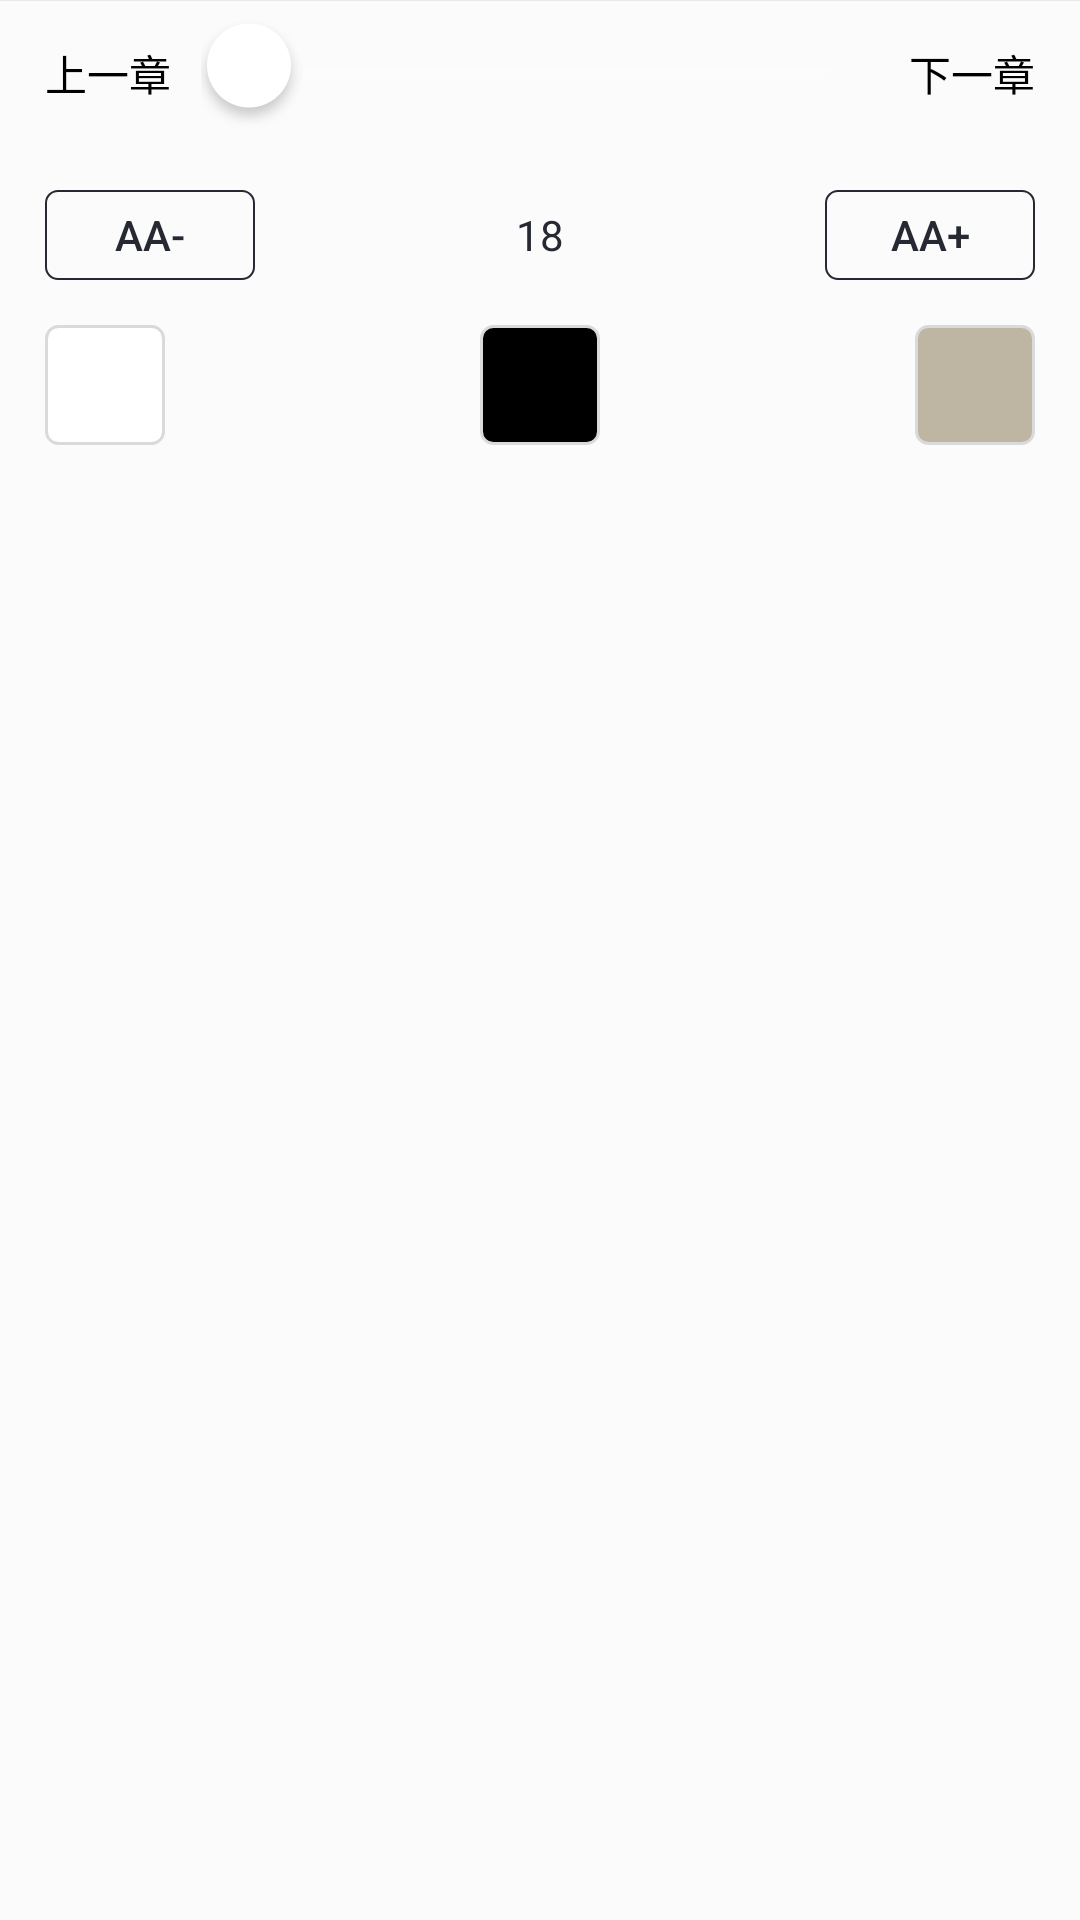

Android layout source for this screen:
<!-- AndroidManifest.xml: application theme AppTheme -->
<!-- res/layout/view_operation_settings.xml -->
<?xml version="1.0" encoding="utf-8"?>
<LinearLayout xmlns:android="http://schemas.android.com/apk/res/android"
    android:layout_width="match_parent"
    android:layout_height="match_parent"
    android:background="@color/panel_color"
    android:orientation="vertical">

    <View
        android:layout_width="match_parent"
        android:layout_height="0.3dip"
        android:background="@color/divider_color" />

    <LinearLayout
        android:layout_width="match_parent"
        android:layout_height="wrap_content"
        android:layout_marginBottom="6dip"
        android:layout_marginLeft="15dip"
        android:layout_marginRight="15dip"
        android:layout_marginTop="6dip"
        android:gravity="center_vertical"
        android:orientation="horizontal">

        <TextView
            android:layout_width="wrap_content"
            android:layout_height="wrap_content"
            android:text="@string/last_chapter"
            android:textColor="@android:color/black"
            android:textSize="14dip" />

        <SeekBar
            android:id="@+id/seek_bar"
            style="@style/Widget.AppCompat.ProgressBar.Horizontal"
            android:layout_width="0dip"
            android:layout_height="wrap_content"
            android:layout_marginLeft="10dip"
            android:layout_marginRight="10dip"
            android:layout_weight="1"
            android:maxHeight="8dp"
            android:minHeight="8dp"
            android:thumb="@mipmap/ic_seek_button" />

        <TextView
            android:layout_width="wrap_content"
            android:layout_height="wrap_content"
            android:text="@string/next_chapter"
            android:textColor="@android:color/black"
            android:textSize="14dip" />

    </LinearLayout>

    <RelativeLayout
        android:layout_width="match_parent"
        android:layout_height="wrap_content"
        android:layout_marginBottom="15dip"
        android:layout_marginLeft="15dip"
        android:layout_marginRight="15dip"
        android:layout_marginTop="15dip">

        <Button
            android:id="@+id/btn_font_size_down"
            android:layout_width="70dp"
            android:layout_height="30dip"
            android:layout_alignParentLeft="true"
            android:layout_centerVertical="true"
            android:background="@drawable/bg_font_button"
            android:text="Aa-"
            android:textColor="@color/stroke_color"
            android:textSize="14dip" />

        <TextView
            android:id="@+id/tv_font_size"
            android:layout_width="wrap_content"
            android:layout_height="wrap_content"
            android:layout_centerInParent="true"
            android:text="18"
            android:textColor="@color/stroke_color" />

        <Button
            android:id="@+id/btn_font_size_up"
            android:layout_width="70dp"
            android:layout_height="30dip"
            android:layout_alignParentRight="true"
            android:layout_centerVertical="true"
            android:background="@drawable/bg_font_button"
            android:text="Aa+"
            android:textColor="@color/stroke_color"
            android:textSize="14dip" />

    </RelativeLayout>

    <RelativeLayout
        android:layout_width="match_parent"
        android:layout_height="wrap_content"
        android:layout_marginBottom="15dip"
        android:layout_marginLeft="15dp"
        android:layout_marginRight="15dp">

        <View
            android:layout_width="40dip"
            android:layout_height="40dip"
            android:layout_alignParentLeft="true"
            android:layout_centerVertical="true"
            android:background="@drawable/bg_white_style" />

        <View
            android:layout_width="40dip"
            android:layout_height="40dip"
            android:layout_centerInParent="true"
            android:background="@drawable/bg_black_style" />

        <View
            android:layout_width="40dip"
            android:layout_height="40dip"
            android:layout_alignParentRight="true"
            android:layout_centerVertical="true"
            android:background="@drawable/bg_gold_style" />

    </RelativeLayout>
</LinearLayout>
<!-- resources referenced by this layout -->
<resources>
  <color name="divider_color">#e9e9e9</color>
  <color name="panel_color">#fbfbfb</color>
  <color name="stroke_color">#262832</color>
  <!-- drawable bg_black_style (drawable) -->
  <?xml version="1.0" encoding="utf-8"?>
  <shape xmlns:android="http://schemas.android.com/apk/res/android">
  
      <corners android:radius="4dip" />
  
      <solid android:color="@android:color/black" />
  
      <stroke
          android:width="1dip"
          android:color="#dadada" />
  </shape>
  <!-- drawable bg_font_button (drawable) -->
  <?xml version="1.0" encoding="utf-8"?>
  <shape xmlns:android="http://schemas.android.com/apk/res/android">
  
      <corners android:radius="4dip" />
  
      <stroke
          android:width="0.5dip"
          android:color="@color/stroke_color" />
  
      <solid android:color="@android:color/transparent" />
  </shape>
  <!-- drawable bg_gold_style (drawable) -->
  <?xml version="1.0" encoding="utf-8"?>
  <shape xmlns:android="http://schemas.android.com/apk/res/android">
  
      <corners android:radius="4dip" />
  
      <solid android:color="#beb6a2" />
  
      <stroke
          android:width="1dip"
          android:color="#dadada" />
  </shape>
  <!-- drawable bg_white_style (drawable) -->
  <?xml version="1.0" encoding="utf-8"?>
  <shape xmlns:android="http://schemas.android.com/apk/res/android">
  
      <corners android:radius="4dip" />
  
      <solid android:color="@android:color/white" />
  
      <stroke
          android:width="1dip"
          android:color="#dadada" />
  </shape>
  <!-- mipmap ic_seek_button: png bitmap (mipmap-hdpi, 2879 bytes) -->
  <string name="last_chapter">上一章</string>
  <string name="next_chapter">下一章</string>
  <style name="AppTheme" parent="AppTheme.Base">
      </style>
  <style name="AppTheme.Base" parent="Theme.AppCompat">
          <item name="windowActionBar">false</item>
          <item name="android:windowActionBar">false</item>
          <item name="android:windowNoTitle">true</item>
          <item name="windowNoTitle">true</item>
          <item name="windowActionBarOverlay">false</item>
          <item name="android:windowIsFloating">false</item>
          <item name="android:windowActionModeOverlay">false</item>
      </style>
</resources>
